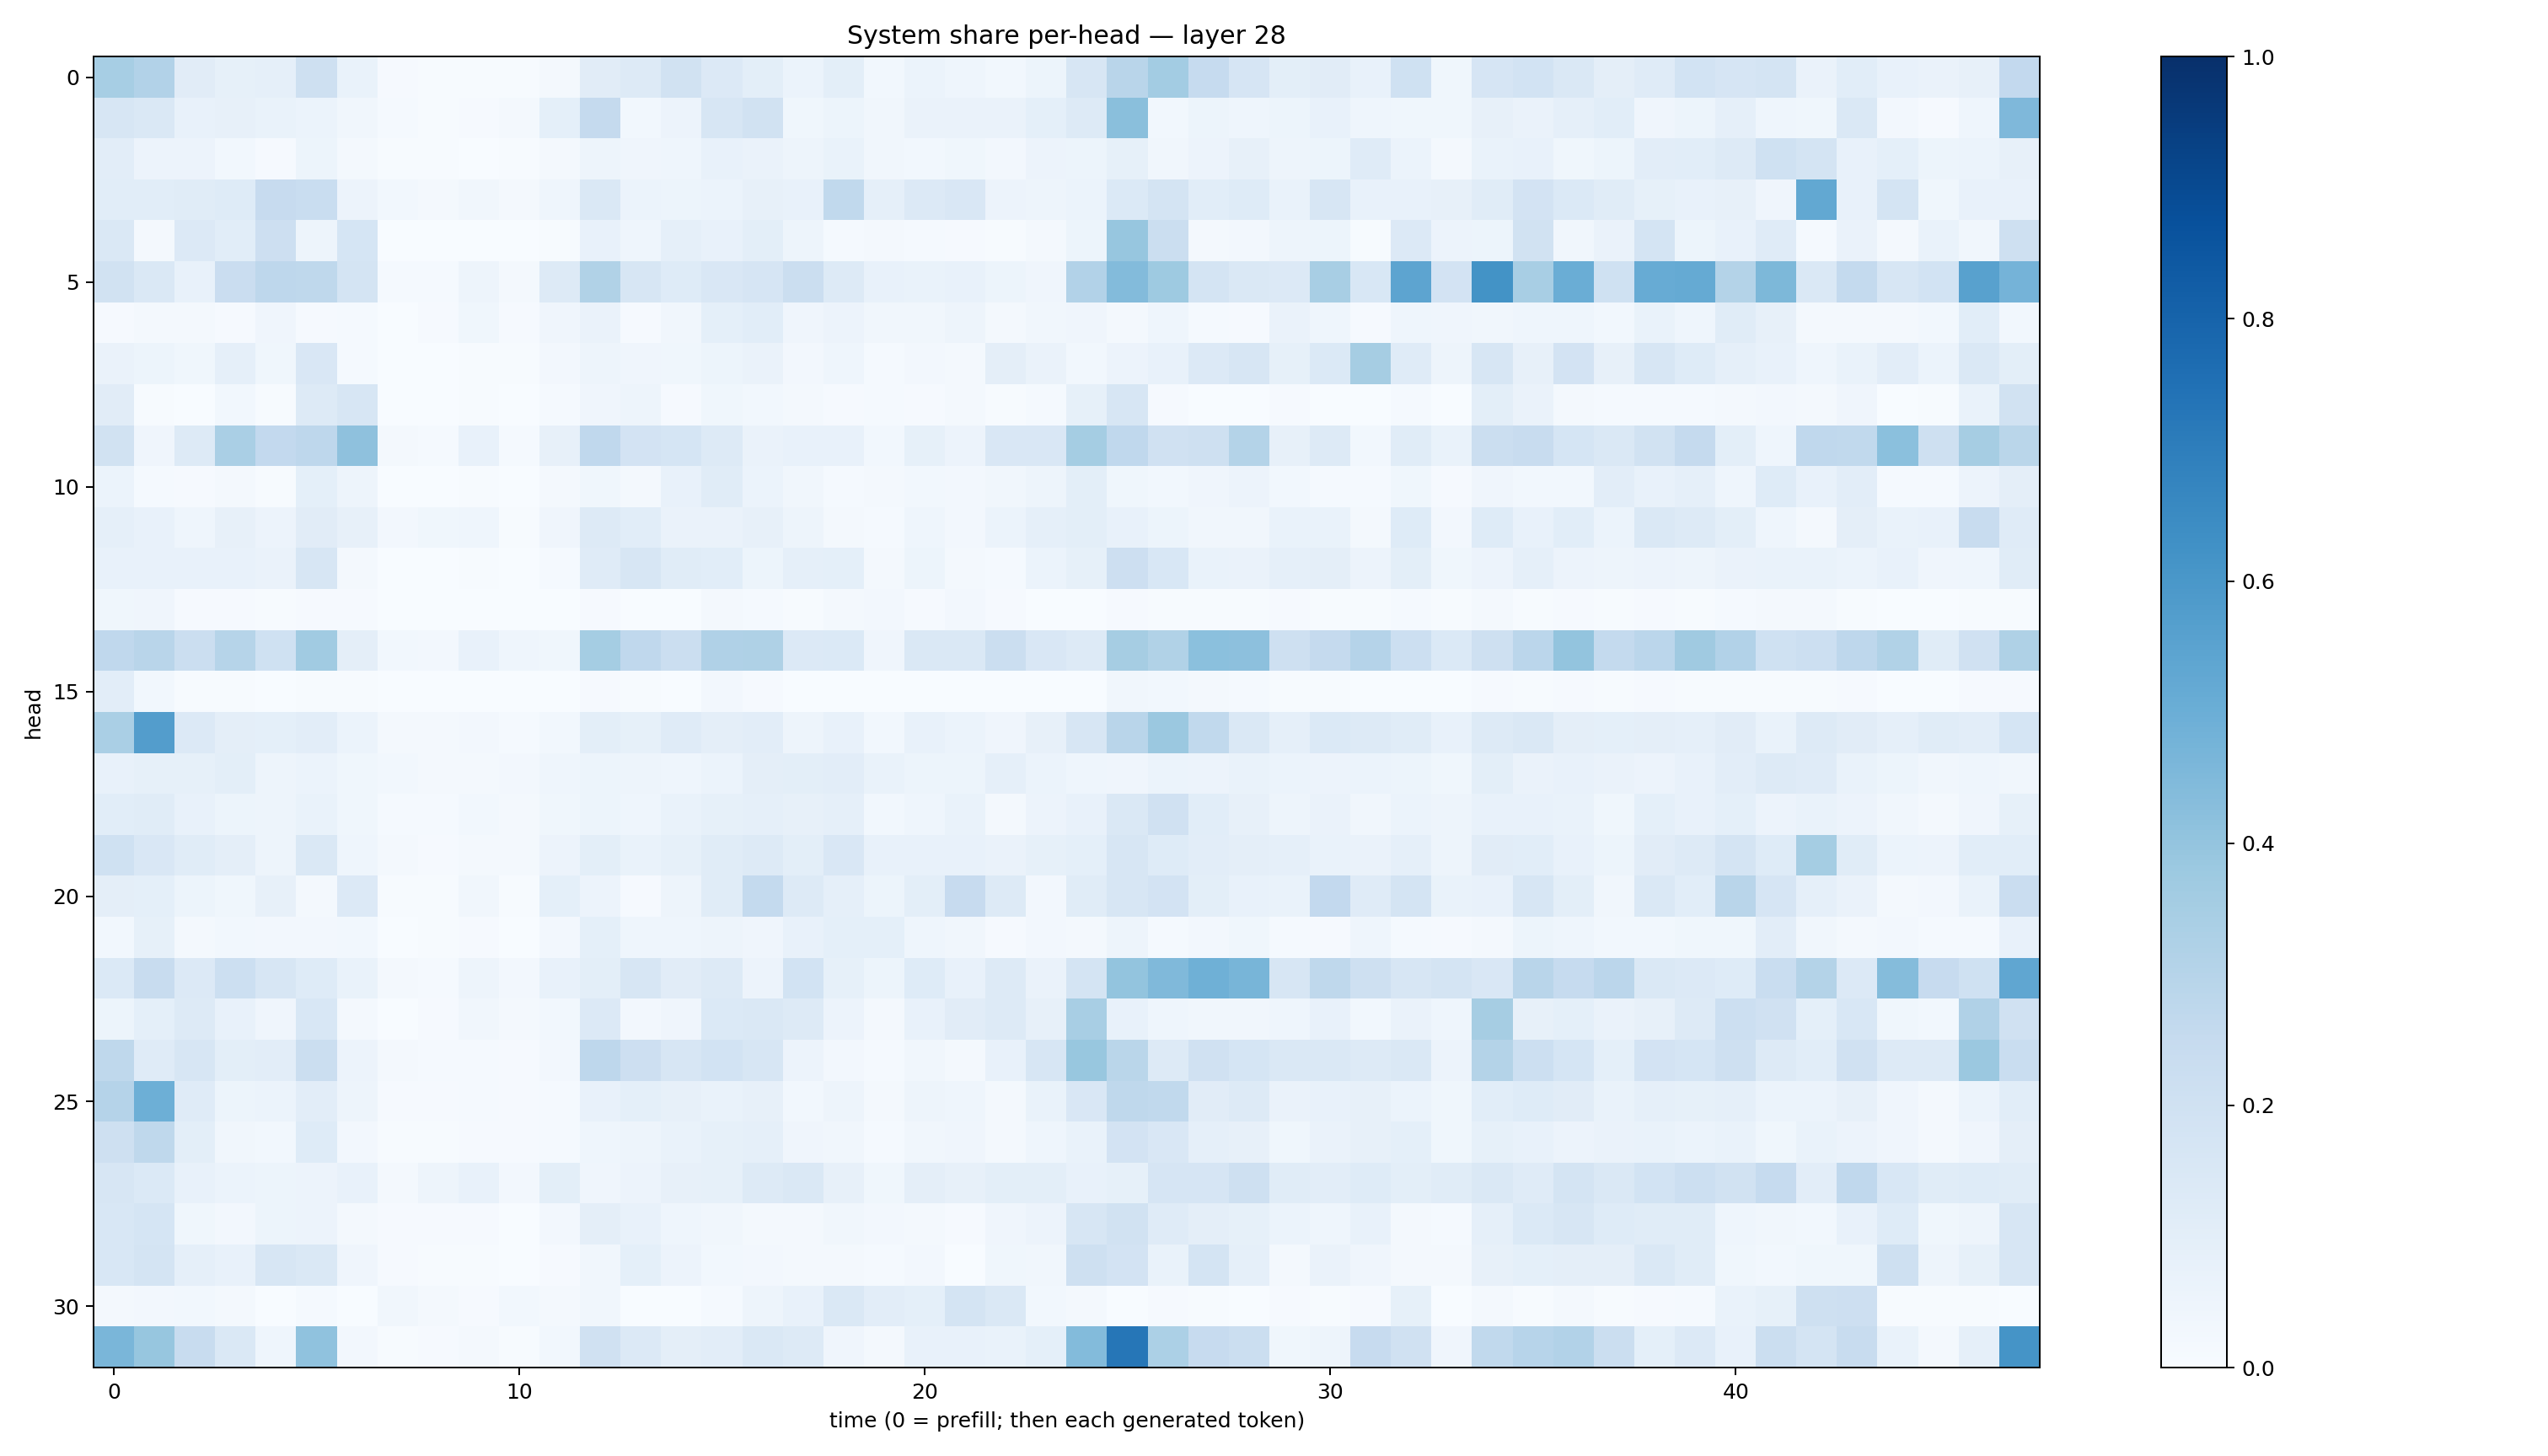

The file beside this chart, header and first rows:
0.34432477, 0.3103257, 0.11308858, 0.08345917, 0.08732068, 0.20479253, 0.06928183, 0.00931407, 0.006065763, 0.007772308, 0.0066415304, 0.02104913, 0.10952293, 0.13078494, 0.1877652, 0.13503888, 0.09936753, 0.06235014, 0.09767407, 0.029304942, 0.0617864, 0.044869814, 0.030614424, 0.053536028
0.157, 0.1466, 0.07365, 0.07819, 0.06846, 0.05946, 0.03501, 0.01372, 0.006736, 0.01033, 0.01653, 0.09, 0.2523, 0.02847, 0.05515, 0.1607, 0.1901, 0.03698, 0.0539, 0.03309, 0.06541, 0.06542, 0.0655, 0.09163
0.1031, 0.05786, 0.05807, 0.0299, 0.009334, 0.05104, 0.01825, 0.004998, 0.005414, 0.002702, 0.006608, 0.01762, 0.04856, 0.04123, 0.04519, 0.07052, 0.06287, 0.04906, 0.06697, 0.03324, 0.02754, 0.03553, 0.02473, 0.05832
0.1087, 0.1088, 0.1163, 0.1249, 0.2457, 0.2335, 0.05787, 0.02847, 0.01981, 0.03159, 0.02104, 0.04463, 0.1447, 0.06109, 0.05322, 0.05949, 0.07997, 0.07093, 0.2627, 0.08786, 0.1349, 0.1511, 0.05523, 0.04982
0.1421, 0.01771, 0.1363, 0.109, 0.2117, 0.04756, 0.1692, 0.0014, 0.002887, 0.002515, 0.0006216, 0.004114, 0.07566, 0.04367, 0.0885, 0.07238, 0.1004, 0.04694, 0.01222, 0.01617, 0.01214, 0.00866, 0.006779, 0.01859
0.1907, 0.1418, 0.07799, 0.2274, 0.2764, 0.2725, 0.1725, 0.01339, 0.0142, 0.04865, 0.02325, 0.131, 0.3153, 0.1576, 0.1246, 0.1515, 0.1651, 0.2227, 0.1253, 0.07641, 0.06997, 0.07254, 0.05437, 0.03984
0.008112, 0.01596, 0.01731, 0.01054, 0.04001, 0.01131, 0.0122, 0.003087, 0.008206, 0.03622, 0.009857, 0.03914, 0.06402, 0.008407, 0.0316, 0.09244, 0.1075, 0.03918, 0.05583, 0.03386, 0.03285, 0.04882, 0.02105, 0.03178
0.06327, 0.05208, 0.03645, 0.08849, 0.03639, 0.1486, 0.01469, 0.00226, 0.001399, 0.005179, 0.007722, 0.02685, 0.04719, 0.04252, 0.03709, 0.05338, 0.06635, 0.02346, 0.04504, 0.01534, 0.02665, 0.01585, 0.09618, 0.06526
0.1094, 0.007784, 0.003628, 0.03068, 0.004133, 0.1286, 0.1604, 0.0008668, 0.001549, 0.007721, 0.001926, 0.0156, 0.04053, 0.04738, 0.009026, 0.03711, 0.02979, 0.01737, 0.009556, 0.01174, 0.009065, 0.02123, 0.006271, 0.01516
0.1904, 0.04026, 0.1324, 0.3388, 0.2594, 0.2748, 0.4103, 0.01881, 0.01232, 0.07338, 0.01211, 0.07885, 0.2689, 0.1814, 0.1718, 0.1253, 0.06288, 0.07176, 0.0719, 0.03045, 0.0831, 0.05567, 0.1523, 0.1492
0.06209, 0.01319, 0.009978, 0.02264, 0.005444, 0.09035, 0.04797, 0.001563, 0.001919, 0.004155, 0.001458, 0.02183, 0.03702, 0.02303, 0.07092, 0.1167, 0.06096, 0.03497, 0.01374, 0.02025, 0.03037, 0.02624, 0.03384, 0.04695
0.08881, 0.07776, 0.04659, 0.07962, 0.05728, 0.1129, 0.07993, 0.02533, 0.03702, 0.04604, 0.006601, 0.04269, 0.1292, 0.1064, 0.06387, 0.06503, 0.08001, 0.05071, 0.0223, 0.01413, 0.04418, 0.02358, 0.06181, 0.08826
0.07153, 0.07055, 0.07186, 0.07471, 0.06382, 0.1581, 0.02161, 0.003176, 0.003387, 0.007529, 0.002299, 0.01381, 0.1203, 0.1599, 0.1136, 0.1067, 0.05139, 0.08788, 0.09132, 0.02261, 0.05109, 0.02271, 0.01562, 0.06155
0.03846, 0.0392, 0.01125, 0.01152, 0.005866, 0.01037, 0.008537, 0.002755, 0.002861, 0.002469, 0.003783, 0.003338, 0.009394, 0.002507, 0.003766, 0.01827, 0.01257, 0.007401, 0.01758, 0.02448, 0.01044, 0.02539, 0.01103, 0.002228
0.2666, 0.2921, 0.2235, 0.2983, 0.2021, 0.3666, 0.09461, 0.0287, 0.02526, 0.07571, 0.04413, 0.03904, 0.353, 0.2672, 0.2188, 0.3168, 0.3239, 0.133, 0.1382, 0.03954, 0.148, 0.1456, 0.2217, 0.1513
0.1047, 0.03004, 0.006409, 0.004181, 0.002255, 0.006174, 0.006508, 0.0003077, 0.0004075, 9.7949975e-05, 0.0003681, 0.0002964, 0.008211, 0.003996, 0.003827, 0.026, 0.009892, 0.001685, 0.002462, 0.001922, 0.001399, 0.002217, 0.001209, 0.001257
0.3369, 0.5727, 0.1356, 0.09492, 0.09369, 0.1022, 0.06212, 0.02341, 0.01757, 0.02489, 0.01316, 0.02779, 0.101, 0.0844, 0.1177, 0.09403, 0.1033, 0.0482, 0.07477, 0.02945, 0.07396, 0.05973, 0.0406, 0.07841
0.07415, 0.08559, 0.0844, 0.1007, 0.0507, 0.06001, 0.03537, 0.03014, 0.01753, 0.02262, 0.02413, 0.04311, 0.05324, 0.04886, 0.04448, 0.06152, 0.09638, 0.09866, 0.102, 0.06974, 0.0524, 0.05398, 0.08683, 0.06047
0.1082, 0.1167, 0.07481, 0.05205, 0.04836, 0.06765, 0.0385, 0.0126, 0.01551, 0.02962, 0.01592, 0.0362, 0.05189, 0.04516, 0.06835, 0.08554, 0.08656, 0.08093, 0.08729, 0.02929, 0.04611, 0.0701, 0.02314, 0.05491
0.2004, 0.1498, 0.1169, 0.09486, 0.04705, 0.1423, 0.04682, 0.01586, 0.01119, 0.02083, 0.02148, 0.05728, 0.1009, 0.06973, 0.08576, 0.1146, 0.1309, 0.09887, 0.1514, 0.07785, 0.07633, 0.0773, 0.06523, 0.08451
0.09764, 0.09342, 0.05233, 0.03688, 0.08079, 0.02143, 0.1347, 0.005364, 0.00401, 0.034, 0.007744, 0.09112, 0.05672, 0.009927, 0.05015, 0.1167, 0.2551, 0.1322, 0.08911, 0.05237, 0.1011, 0.2458, 0.1295, 0.02547
0.03061, 0.08487, 0.02267, 0.03041, 0.02673, 0.02379, 0.02998, 0.001377, 0.005426, 0.008791, 0.003429, 0.02575, 0.093, 0.04628, 0.04299, 0.04821, 0.04102, 0.07311, 0.09105, 0.09278, 0.0451, 0.03377, 0.008323, 0.02358
0.1373, 0.2359, 0.1337, 0.2151, 0.1609, 0.1241, 0.06772, 0.02138, 0.01217, 0.04782, 0.02414, 0.07412, 0.1001, 0.1572, 0.1105, 0.1286, 0.05858, 0.1837, 0.08478, 0.05233, 0.1214, 0.07529, 0.1262, 0.06276
0.05358, 0.09188, 0.1251, 0.07665, 0.0424, 0.1545, 0.0177, 0.003502, 0.01122, 0.03321, 0.01587, 0.02946, 0.1367, 0.02469, 0.04047, 0.1391, 0.1441, 0.1305, 0.05778, 0.0201, 0.07546, 0.113, 0.1275, 0.08091
0.2696, 0.1194, 0.1611, 0.1013, 0.1029, 0.2219, 0.05491, 0.02058, 0.01489, 0.01396, 0.008284, 0.02512, 0.2744, 0.2144, 0.1611, 0.1854, 0.1572, 0.05495, 0.02628, 0.01489, 0.03391, 0.01814, 0.07583, 0.1612
0.3044, 0.4952, 0.1187, 0.05208, 0.05986, 0.1025, 0.04688, 0.01101, 0.01133, 0.01296, 0.0103, 0.01389, 0.07275, 0.09074, 0.0805, 0.06696, 0.08077, 0.02991, 0.04834, 0.02095, 0.04946, 0.04471, 0.01824, 0.06896
0.2056, 0.2706, 0.09946, 0.03305, 0.02842, 0.1221, 0.02498, 0.006986, 0.004469, 0.008862, 0.008633, 0.01369, 0.04544, 0.04916, 0.06684, 0.08238, 0.08815, 0.04066, 0.03336, 0.01217, 0.03506, 0.04048, 0.01987, 0.04357
0.1578, 0.1383, 0.07097, 0.05935, 0.05187, 0.05837, 0.07224, 0.01572, 0.04694, 0.07694, 0.02466, 0.1004, 0.04179, 0.05541, 0.08057, 0.08577, 0.1254, 0.1445, 0.08121, 0.03616, 0.09705, 0.07921, 0.09865, 0.1013
0.1526, 0.169, 0.03809, 0.02719, 0.05411, 0.05623, 0.02251, 0.0112, 0.01013, 0.0089, 0.003416, 0.02475, 0.09533, 0.07594, 0.04398, 0.03508, 0.01966, 0.02106, 0.03153, 0.02366, 0.02271, 0.01048, 0.04079, 0.05684
0.1524, 0.1736, 0.08792, 0.07033, 0.1577, 0.1431, 0.03955, 0.009534, 0.003915, 0.004928, 0.001452, 0.008878, 0.03374, 0.09148, 0.05724, 0.02988, 0.02561, 0.02221, 0.01744, 0.01259, 0.02454, 0.0025, 0.03631, 0.03489
0.02191, 0.02676, 0.0303, 0.02151, 0.001747, 0.01174, 0.002213, 0.03145, 0.01985, 0.01098, 0.02982, 0.0165, 0.03154, 0.002691, 0.001606, 0.01283, 0.04708, 0.07099, 0.143, 0.1037, 0.08998, 0.1774, 0.1435, 0.02989
0.4642, 0.3936, 0.2405, 0.1481, 0.04683, 0.4097, 0.02576, 0.006866, 0.007852, 0.01835, 0.007343, 0.02896, 0.1992, 0.1347, 0.09543, 0.1054, 0.1459, 0.1287, 0.04138, 0.0186, 0.07118, 0.07787, 0.06712, 0.09167
